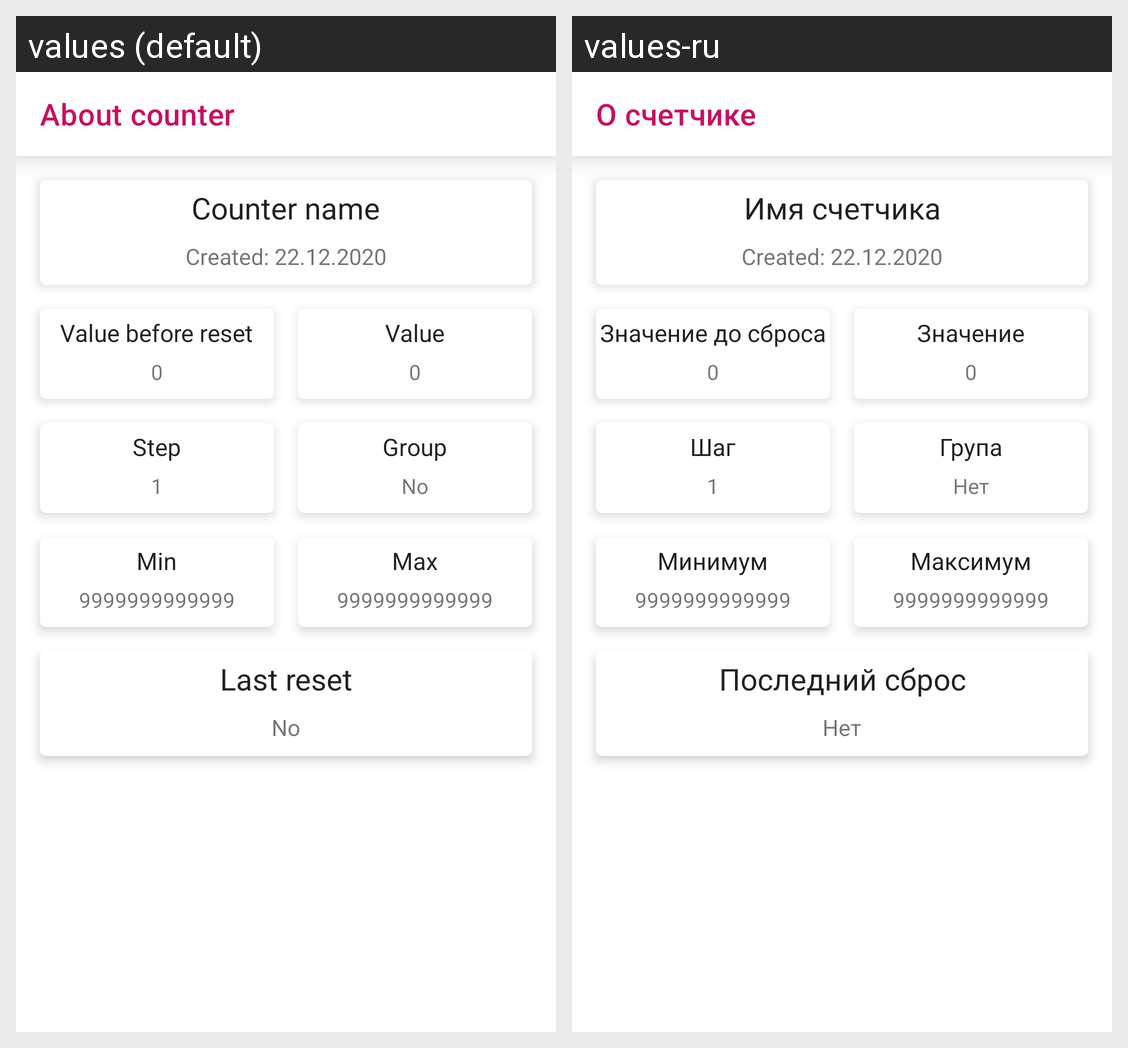

Locale-by-locale string values for the Android screen shown in this grid:
Android screen res/layout/fragment_about_counter.xml rendered under 2 locales, left to right: values (default), values-ru. Device: Nexus 5 (rendered at 1080×1920; each locale shown at half size, 540×960, under a caption strip naming it); theme AppTheme.
Strings drawn on this screen, with the default value and each locale's value (text and hints the layout hard-codes, and strings that could not be matched under every locale, appear in the picture but are not listed):

aboutCounter
  values: About counter
  values-ru: О счетчике

valueBeforeReset
  values: Value before reset
  values-ru: Значение до сброса

value
  values: Value
  values-ru: Значение

step
  values: Step
  values-ru: Шаг

group
  values: Group
  values-ru: Група

no
  values: No
  values-ru: Нет

minValue
  values: Min
  values-ru: Минимум

maxValue
  values: Max
  values-ru: Максимум

lastReset
  values: Last reset
  values-ru: Последний сброс

counterName
  values: Counter name
  values-ru: Имя счетчика
